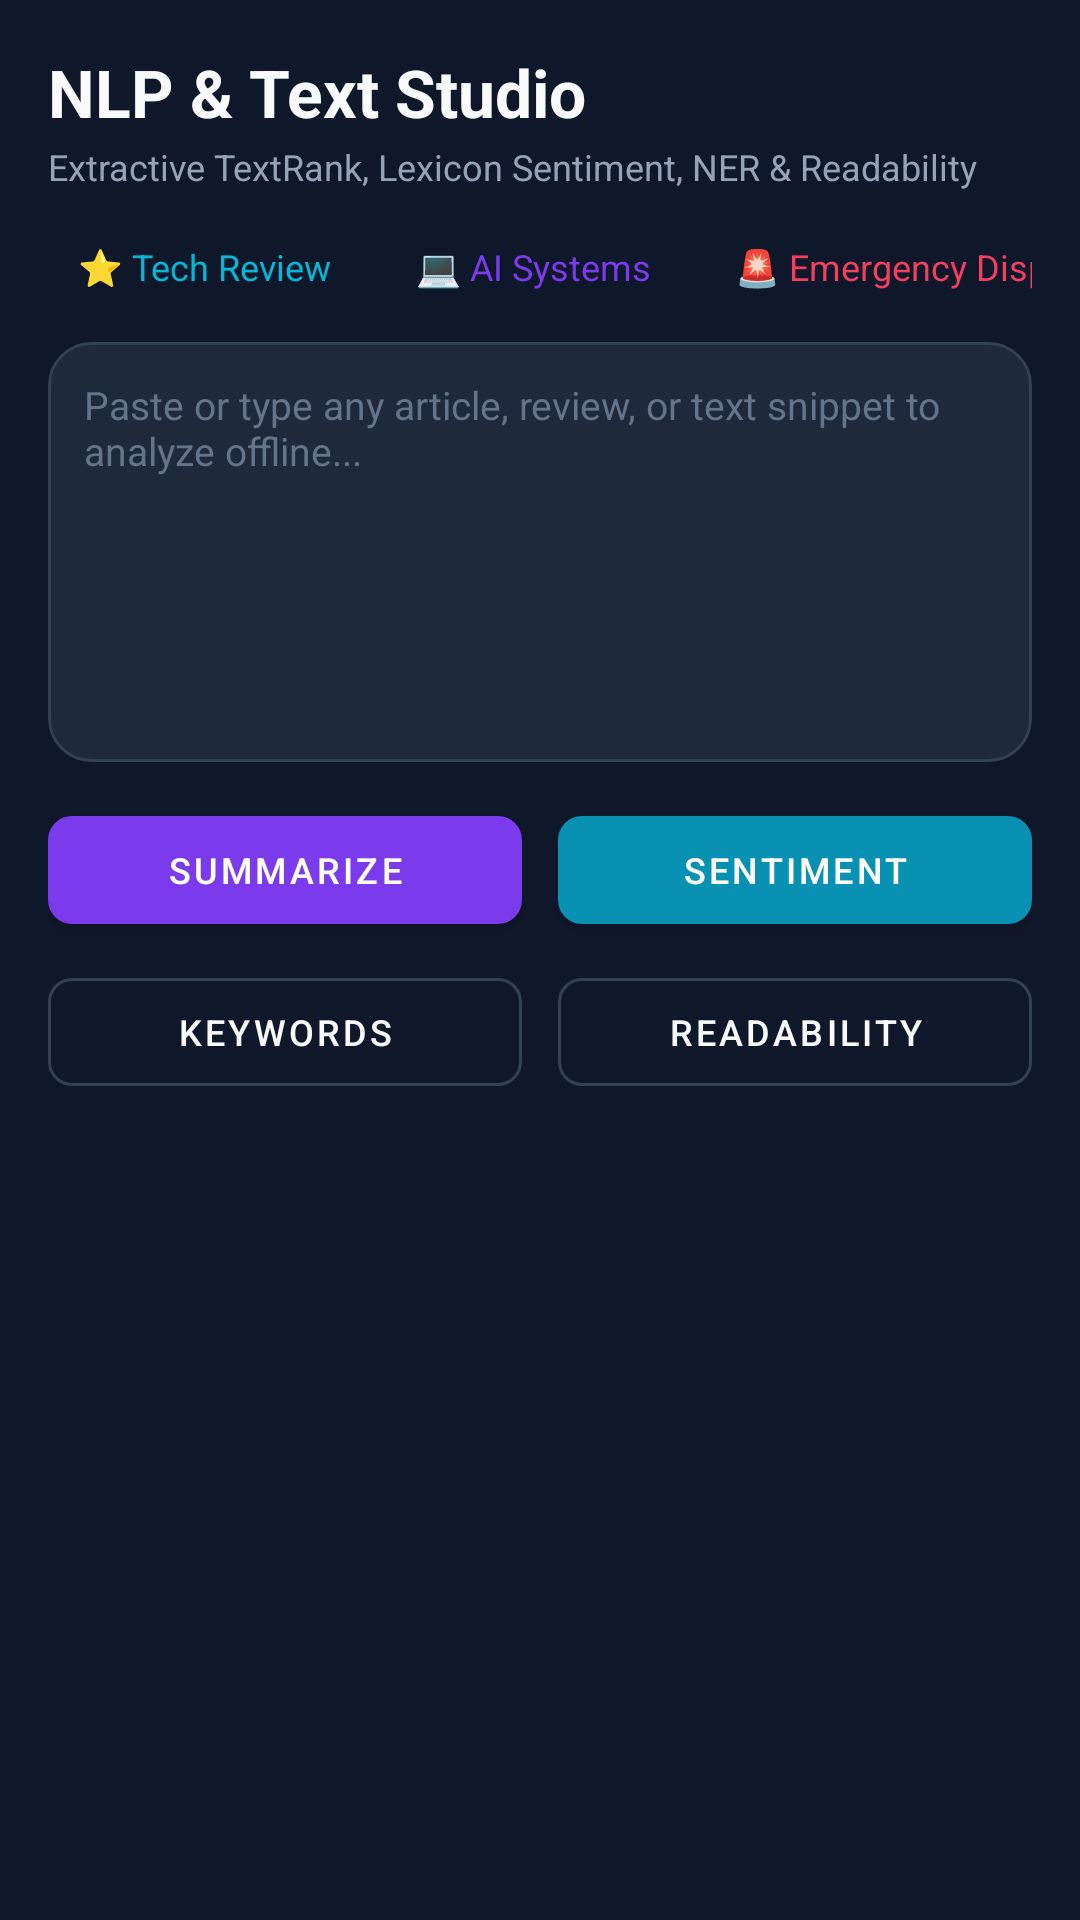

Here is an Android app screen rendered from its layout file. Give the layout XML and the strings, colors and styles it references.
<!-- AndroidManifest.xml: application theme Theme.OfflineAI -->
<!-- res/layout/fragment_nlp_studio.xml -->
<?xml version="1.0" encoding="utf-8"?>
<ScrollView xmlns:android="http://schemas.android.com/apk/res/android"
    xmlns:app="http://schemas.android.com/apk/res-auto"
    android:layout_width="match_parent"
    android:layout_height="match_parent"
    android:background="@color/bg_dark">

    <LinearLayout
        android:layout_width="match_parent"
        android:layout_height="wrap_content"
        android:orientation="vertical"
        android:padding="16dp">

        
        <TextView
            android:layout_width="wrap_content"
            android:layout_height="wrap_content"
            android:text="NLP &amp; Text Studio"
            android:textColor="@color/text_primary"
            android:textSize="22sp"
            android:textStyle="bold" />

        <TextView
            android:layout_width="wrap_content"
            android:layout_height="wrap_content"
            android:layout_marginTop="2dp"
            android:text="Extractive TextRank, Lexicon Sentiment, NER &amp; Readability"
            android:textColor="@color/text_secondary"
            android:textSize="12sp" />

        
        <HorizontalScrollView
            android:layout_width="match_parent"
            android:layout_height="wrap_content"
            android:scrollbars="none"
            android:layout_marginTop="12dp">

            <LinearLayout
                android:layout_width="wrap_content"
                android:layout_height="wrap_content"
                android:orientation="horizontal">

                <TextView
                    android:id="@+id/presetReview"
                    android:layout_width="wrap_content"
                    android:layout_height="wrap_content"
                    android:layout_marginEnd="8dp"
                    android:background="@drawable/bg_chip"
                    android:paddingHorizontal="10dp"
                    android:paddingVertical="5dp"
                    android:text="⭐ Tech Review"
                    android:textColor="@color/secondary"
                    android:textSize="12sp" />

                <TextView
                    android:id="@+id/presetTech"
                    android:layout_width="wrap_content"
                    android:layout_height="wrap_content"
                    android:layout_marginEnd="8dp"
                    android:background="@drawable/bg_chip"
                    android:paddingHorizontal="10dp"
                    android:paddingVertical="5dp"
                    android:text="💻 AI Systems"
                    android:textColor="@color/primary"
                    android:textSize="12sp" />

                <TextView
                    android:id="@+id/presetMedical"
                    android:layout_width="wrap_content"
                    android:layout_height="wrap_content"
                    android:layout_marginEnd="8dp"
                    android:background="@drawable/bg_chip"
                    android:paddingHorizontal="10dp"
                    android:paddingVertical="5dp"
                    android:text="🚨 Emergency Dispatch"
                    android:textColor="@color/accent_rose"
                    android:textSize="12sp" />

                <TextView
                    android:id="@+id/presetStory"
                    android:layout_width="wrap_content"
                    android:layout_height="wrap_content"
                    android:background="@drawable/bg_chip"
                    android:paddingHorizontal="10dp"
                    android:paddingVertical="5dp"
                    android:text="📖 Sci-Fi Narrative"
                    android:textColor="@color/accent_amber"
                    android:textSize="12sp" />

            </LinearLayout>
        </HorizontalScrollView>

        
        <EditText
            android:id="@+id/etNlpInput"
            android:layout_width="match_parent"
            android:layout_height="140dp"
            android:layout_marginTop="12dp"
            android:background="@drawable/bg_card"
            android:gravity="top|start"
            android:hint="Paste or type any article, review, or text snippet to analyze offline..."
            android:textColorHint="@color/text_muted"
            android:textColor="@color/text_primary"
            android:textSize="13sp"
            android:padding="12dp"
            android:inputType="textMultiLine" />

        
        <LinearLayout
            android:layout_width="match_parent"
            android:layout_height="wrap_content"
            android:orientation="horizontal"
            android:layout_marginTop="12dp">

            <com.google.android.material.button.MaterialButton
                android:id="@+id/btnSummarize"
                style="@style/Widget.MaterialComponents.Button"
                android:layout_width="0dp"
                android:layout_height="wrap_content"
                android:layout_weight="1"
                android:layout_marginEnd="6dp"
                android:text="Summarize"
                android:textSize="12sp"
                app:backgroundTint="@color/primary"
                app:cornerRadius="8dp" />

            <com.google.android.material.button.MaterialButton
                android:id="@+id/btnSentiment"
                style="@style/Widget.MaterialComponents.Button"
                android:layout_width="0dp"
                android:layout_height="wrap_content"
                android:layout_weight="1"
                android:layout_marginStart="6dp"
                android:text="Sentiment"
                android:textSize="12sp"
                app:backgroundTint="@color/secondary_variant"
                app:cornerRadius="8dp" />
        </LinearLayout>

        <LinearLayout
            android:layout_width="match_parent"
            android:layout_height="wrap_content"
            android:orientation="horizontal"
            android:layout_marginTop="6dp">

            <com.google.android.material.button.MaterialButton
                android:id="@+id/btnKeywords"
                style="@style/Widget.MaterialComponents.Button.OutlinedButton"
                android:layout_width="0dp"
                android:layout_height="wrap_content"
                android:layout_weight="1"
                android:layout_marginEnd="6dp"
                android:text="Keywords"
                android:textColor="@color/text_primary"
                android:textSize="12sp"
                app:strokeColor="@color/card_stroke"
                app:cornerRadius="8dp" />

            <com.google.android.material.button.MaterialButton
                android:id="@+id/btnReadability"
                style="@style/Widget.MaterialComponents.Button.OutlinedButton"
                android:layout_width="0dp"
                android:layout_height="wrap_content"
                android:layout_weight="1"
                android:layout_marginStart="6dp"
                android:text="Readability"
                android:textColor="@color/text_primary"
                android:textSize="12sp"
                app:strokeColor="@color/card_stroke"
                app:cornerRadius="8dp" />
        </LinearLayout>

        
        <androidx.cardview.widget.CardView
            android:id="@+id/cardResult"
            android:layout_width="match_parent"
            android:layout_height="wrap_content"
            android:layout_marginTop="16dp"
            android:visibility="gone"
            app:cardBackgroundColor="@color/surface_dark"
            app:cardCornerRadius="12dp"
            app:cardElevation="2dp">

            <LinearLayout
                android:layout_width="match_parent"
                android:layout_height="wrap_content"
                android:orientation="vertical"
                android:padding="16dp">

                <TextView
                    android:id="@+id/tvResultHeader"
                    android:layout_width="wrap_content"
                    android:layout_height="wrap_content"
                    android:text="Analysis Output"
                    android:textColor="@color/secondary"
                    android:textSize="16sp"
                    android:textStyle="bold" />

                <TextView
                    android:id="@+id/tvResultSubheader"
                    android:layout_width="wrap_content"
                    android:layout_height="wrap_content"
                    android:layout_marginTop="4dp"
                    android:textColor="@color/accent_green"
                    android:textSize="12sp"
                    android:textStyle="bold" />

                <View
                    android:layout_width="match_parent"
                    android:layout_height="1dp"
                    android:layout_marginVertical="10dp"
                    android:background="@color/card_stroke" />

                <TextView
                    android:id="@+id/tvResultBody"
                    android:layout_width="match_parent"
                    android:layout_height="wrap_content"
                    android:textColor="@color/text_primary"
                    android:textSize="14sp"
                    android:lineSpacingExtra="3dp"
                    android:textIsSelectable="true" />

            </LinearLayout>
        </androidx.cardview.widget.CardView>

    </LinearLayout>
</ScrollView>
<!-- resources referenced by this layout -->
<resources>
  <color name="accent_amber">#F59E0B</color>
  <color name="accent_green">#10B981</color>
  <color name="accent_rose">#F43F5E</color>
  <color name="bg_dark">#0F172A</color>
  <color name="card_stroke">#334155</color>
  <color name="primary">#7C3AED</color>
  <color name="secondary">#06B6D4</color>
  <color name="secondary_variant">#0891B2</color>
  <color name="surface_dark">#1E293B</color>
  <color name="text_muted">#64748B</color>
  <color name="text_primary">#F8FAFC</color>
  <color name="text_secondary">#94A3B8</color>
  <!-- drawable bg_card (drawable) -->
  <?xml version="1.0" encoding="utf-8"?>
  <shape xmlns:android="http://schemas.android.com/apk/res/android"
      android:shape="rectangle">
      <solid android:color="@color/surface_dark" />
      <stroke
          android:width="1dp"
          android:color="@color/card_stroke" />
      <corners android:radius="14dp" />
  </shape>
  <style name="Theme.OfflineAI" parent="Theme.OfflineAI.Matte" />
  <style name="Theme.OfflineAI.Matte" parent="Theme.Material3.Dark.NoActionBar">
          <item name="colorPrimary">@color/matte_accent</item>
          <item name="colorPrimaryVariant">#7C3AED</item>
          <item name="colorOnPrimary">#FFFFFF</item>
          <item name="colorSecondary">@color/secondary</item>
          <item name="colorSecondaryVariant">#0891B2</item>
          <item name="colorOnSecondary">#000000</item>
          <item name="android:colorBackground">@color/matte_bg</item>
          <item name="colorSurface">@color/matte_surface</item>
          <item name="colorSurfaceVariant">@color/matte_surface_variant</item>
          <item name="android:statusBarColor">@color/matte_bg</item>
          <item name="android:navigationBarColor">@color/matte_surface</item>
          <item name="android:windowLightStatusBar">false</item>
      </style>
  <color name="matte_accent">#8B5CF6</color>
  <color name="matte_bg">#121318</color>
  <color name="matte_surface">#1A1C24</color>
  <color name="matte_surface_variant">#252834</color>
</resources>
